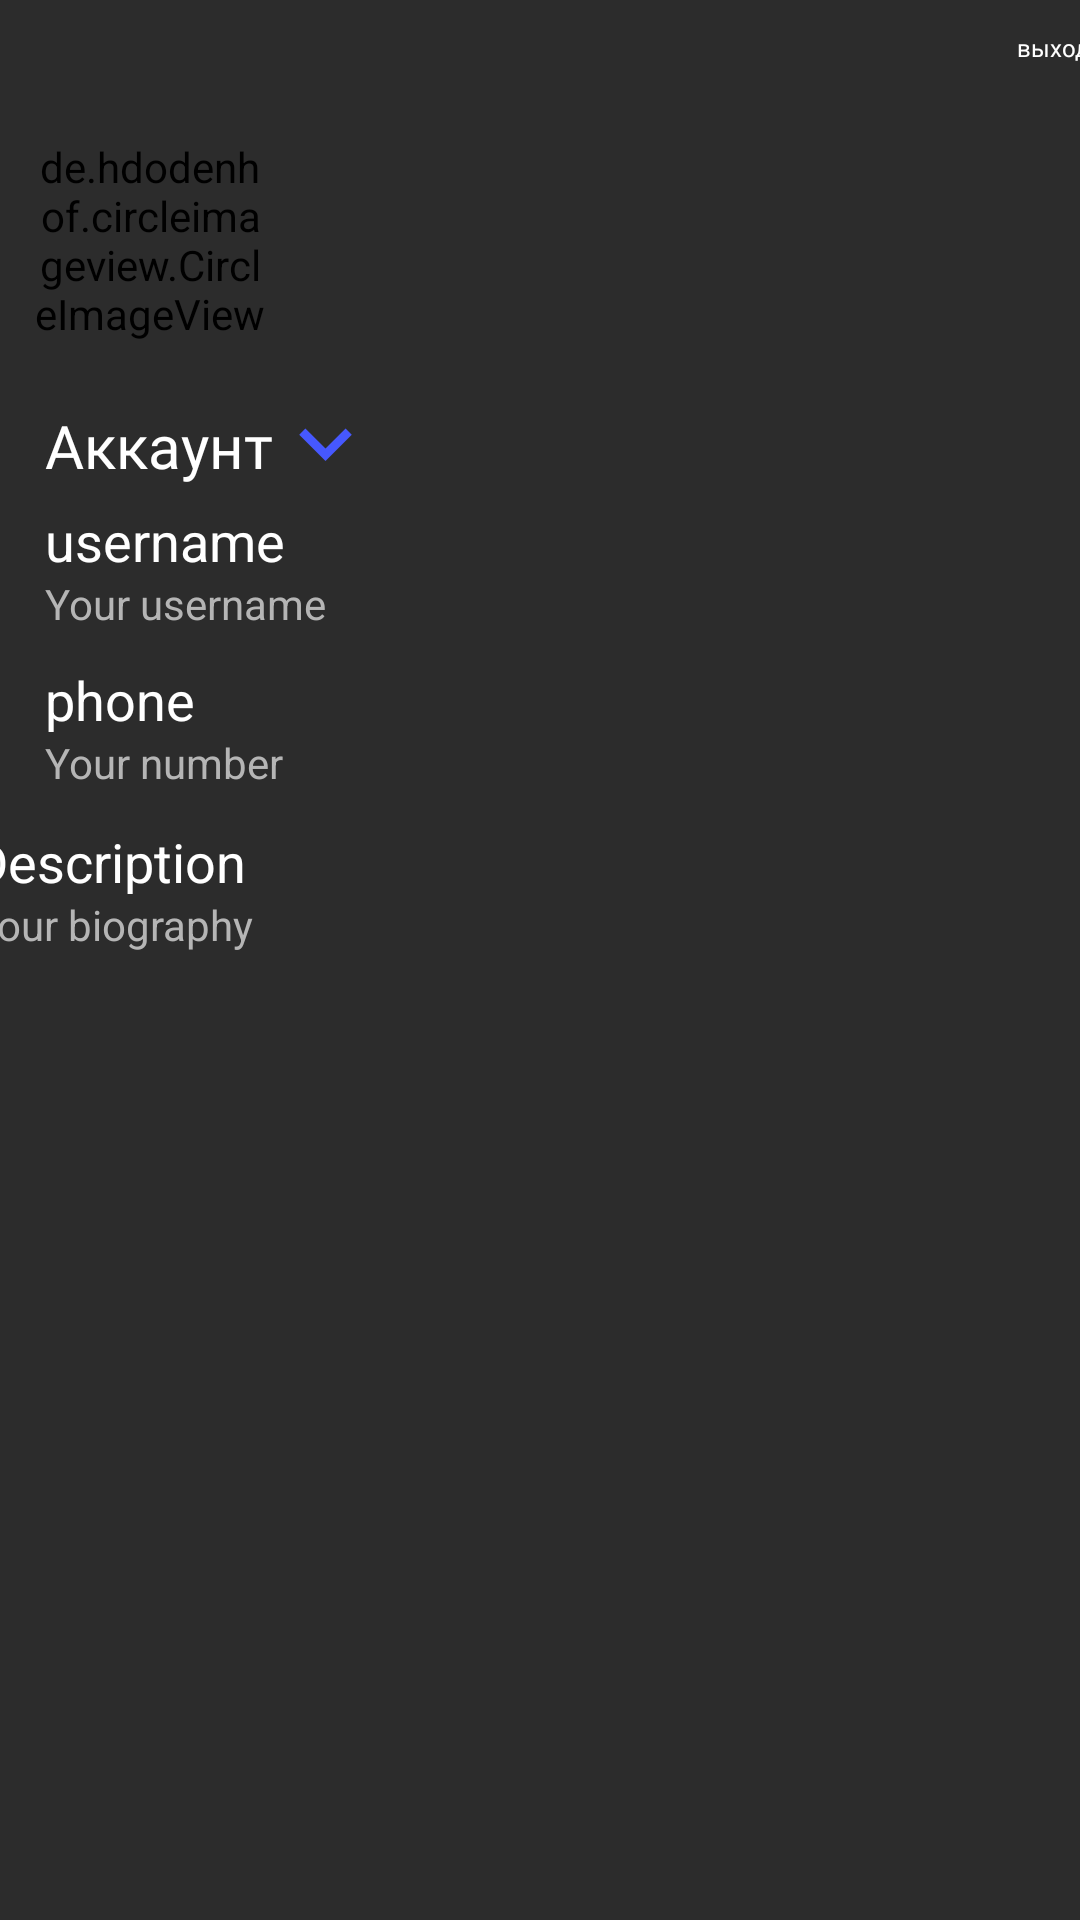

The Android layout XML behind this screen, and the referenced resources:
<!-- AndroidManifest.xml: application theme Theme.RuMessanger -->
<!-- res/layout/fragment_profle.xml -->
<?xml version="1.0" encoding="utf-8"?>

<androidx.constraintlayout.widget.ConstraintLayout xmlns:android="http://schemas.android.com/apk/res/android"
    xmlns:app="http://schemas.android.com/apk/res-auto"
    xmlns:tools="http://schemas.android.com/tools"
    android:layout_width="match_parent"
    android:layout_height="match_parent"
    android:background="#FF2C2C2C"
    android:visibility="visible"
    tools:context=".bottomnav.profile.ProfileFragment"
    tools:visibility="visible">


    <ImageButton
        android:id="@+id/logout"
        android:layout_width="wrap_content"
        android:layout_height="wrap_content"
        android:backgroundTint="@android:color/transparent"
        android:importantForAccessibility="no"
        android:src="@drawable/baseline_logout_24"
        app:layout_constraintEnd_toEndOf="parent"
        app:layout_constraintTop_toTopOf="parent"
        tools:ignore="SpeakableTextPresentCheck,TouchTargetSizeCheck" />

    <de.hdodenhof.circleimageview.CircleImageView
        android:id="@+id/profile_avatar_img"
        android:layout_width="80dp"
        android:layout_height="80dp"
        android:layout_marginStart="10dp"
        android:layout_marginTop="40dp"
        android:backgroundTint="@android:color/transparent"
        android:visibility="visible"
        app:layout_constraintStart_toStartOf="parent"
        app:layout_constraintTop_toTopOf="parent"
        tools:src="@drawable/user"
        tools:visibility="visible">

    </de.hdodenhof.circleimageview.CircleImageView>

    <TextView
        android:id="@+id/username_tv"
        android:layout_width="wrap_content"
        android:layout_height="wrap_content"
        android:layout_marginStart="10dp"
        android:fontFamily="sans-serif-medium"
        android:textColor="#FFFFFF"
        android:textSize="20sp"
        app:layout_constraintBottom_toBottomOf="@+id/profile_avatar_img"
        app:layout_constraintStart_toEndOf="@+id/profile_avatar_img"
        app:layout_constraintTop_toTopOf="@+id/profile_avatar_img"
        tools:text="Username" />

    <TextView
        android:id="@+id/textView"
        android:layout_width="wrap_content"
        android:layout_height="wrap_content"
        android:layout_marginStart="5dp"
        android:layout_marginTop="-10dp"
        android:fontFamily="@font/ubuntu_medium"
        android:text="@string/выход"
        android:textColor="#FFFFFF"
        android:textSize="8sp"
        app:layout_constraintEnd_toEndOf="@+id/logout"
        app:layout_constraintHorizontal_bias="0.4"
        app:layout_constraintStart_toStartOf="@+id/logout"
        app:layout_constraintTop_toBottomOf="@+id/logout"
        tools:ignore="SmallSp" />

    <TextView
        android:id="@+id/textView2"
        android:layout_width="0dp"
        android:layout_height="28dp"
        android:layout_marginStart="15dp"
        android:layout_marginTop="15dp"
        android:fontFamily="@font/mukta_malar_medium"
        android:text="Аккаунт"
        android:textColor="#FFFFFF"
        android:textSize="20sp"
        app:layout_constraintStart_toStartOf="parent"
        app:layout_constraintTop_toBottomOf="@+id/profile_avatar_img" />

    <ImageView
        android:id="@+id/imageView2"
        android:layout_width="wrap_content"
        android:layout_height="wrap_content"
        android:layout_marginTop="-5dp"
        android:src="@drawable/baseline_keyboard_arrow_down_24"
        app:layout_constraintStart_toEndOf="@+id/textView2"
        app:layout_constraintTop_toTopOf="@+id/textView2" />

    <RelativeLayout
        android:id="@+id/relativeLayout"
        android:layout_width="409dp"
        android:layout_height="50dp"
        android:background="#2C2C2C"
        app:layout_constraintStart_toStartOf="parent"
        app:layout_constraintTop_toBottomOf="@+id/textView2">

        <TextView
            android:id="@+id/username_tx_acc"
            android:layout_width="wrap_content"
            android:layout_height="wrap_content"
            android:layout_alignParentStart="true"
            android:layout_alignParentTop="true"
            android:layout_marginStart="15dp"
            android:layout_marginTop="5dp"
            android:text="username"
            android:textColor="#FFFFFF"
            android:textSize="18dp" />

        <TextView
            android:id="@+id/textView6"
            android:layout_width="wrap_content"
            android:layout_height="wrap_content"
            android:layout_below="@+id/username_tx_acc"
            android:layout_alignParentStart="true"
            android:layout_marginStart="15dp"
            android:layout_marginTop="-1dp"
            android:text="Your username"
            android:textColor="#B5B5B5" />
    </RelativeLayout>

    <RelativeLayout
        android:id="@+id/relativeLayout2"
        android:layout_width="409dp"
        android:layout_height="50dp"
        android:layout_marginTop="3dp"
        app:layout_constraintEnd_toEndOf="@+id/relativeLayout"
        app:layout_constraintStart_toStartOf="@+id/relativeLayout"
        app:layout_constraintTop_toBottomOf="@+id/relativeLayout">

        <TextView
            android:id="@+id/phone_text"
            android:layout_width="wrap_content"
            android:layout_height="wrap_content"
            android:layout_alignParentStart="true"

            android:layout_alignParentTop="true"
            android:layout_marginStart="15dp"
            android:layout_marginTop="5dp"
            android:text="phone"
            android:textColor="#FFFFFF"
            android:textSize="18sp" />

        <TextView
            android:id="@+id/textView9"
            android:layout_width="wrap_content"
            android:layout_height="wrap_content"
            android:layout_below="@+id/phone_text"
            android:layout_alignParentStart="true"
            android:layout_marginStart="15dp"
            android:layout_marginTop="-1dp"
            android:text="Your number"
            android:textColor="#B5B5B5" />

    </RelativeLayout>

    <RelativeLayout
        android:layout_width="409dp"
        android:layout_height="50dp"
        android:layout_marginTop="3dp"
        app:layout_constraintEnd_toEndOf="parent"
        app:layout_constraintStart_toStartOf="@+id/relativeLayout2"
        app:layout_constraintTop_toBottomOf="@+id/relativeLayout2">

        <TextView
            android:id="@+id/textView10"
            android:layout_width="wrap_content"
            android:layout_height="wrap_content"
            android:layout_alignParentStart="true"
            android:layout_alignParentTop="true"
            android:layout_marginStart="15dp"
            android:layout_marginTop="6dp"
            android:text="Description"
            android:textColor="#FFFFFF"
            android:textSize="18sp" />

        <TextView
            android:id="@+id/textView12"
            android:layout_width="wrap_content"
            android:layout_height="wrap_content"
            android:layout_below="@+id/textView10"
            android:layout_alignParentStart="true"
            android:layout_marginStart="15dp"
            android:layout_marginTop="-1dp"
            android:text="Your biography"
            android:textColor="#B5B5B5" />

    </RelativeLayout>


</androidx.constraintlayout.widget.ConstraintLayout>
<!-- resources referenced by this layout -->
<resources>
  <!-- drawable baseline_keyboard_arrow_down_24 (drawable) -->
  <vector xmlns:android="http://schemas.android.com/apk/res/android" android:height="35dp" android:tint="#4658FF" android:viewportHeight="24" android:viewportWidth="24" android:width="35dp">
        
      <path android:fillColor="@android:color/white" android:pathData="M7.41,8.59L12,13.17l4.59,-4.58L18,10l-6,6 -6,-6 1.41,-1.41z"/>
      
  </vector>
  <style name="Theme.RuMessanger" parent="Base.Theme.RuMessanger" />
  <style name="Base.Theme.RuMessanger" parent="Theme.Material3.DayNight.NoActionBar">
          
          
      </style>
</resources>
